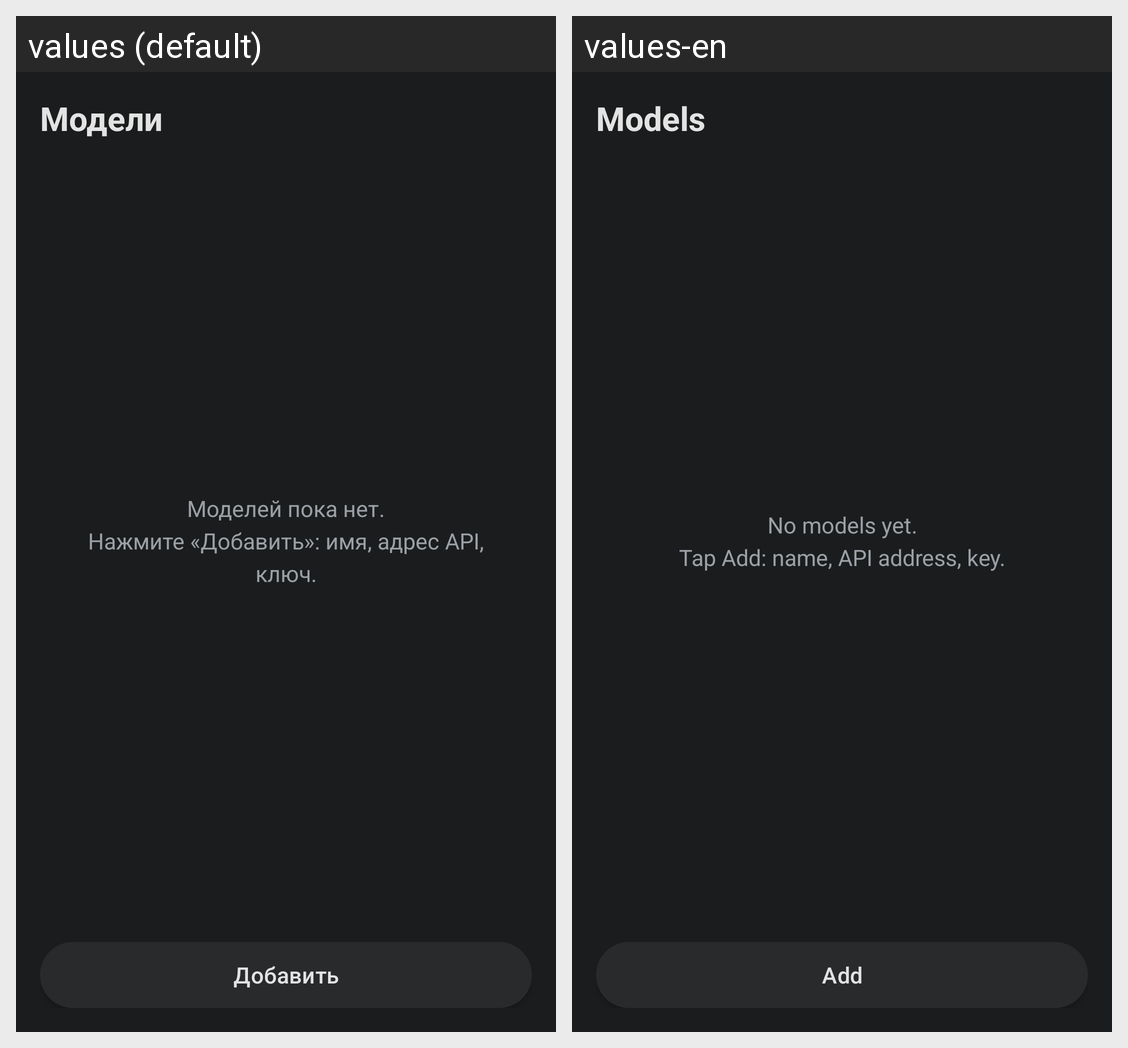

This grid shows one Android layout under two languages. Give, for every string resource on the screen, its name, the default text and each shown locale's text.
Android screen res/layout/activity_models.xml rendered under 2 locales, left to right: values (default), values-en. Device: Nexus 5 (rendered at 1080×1920; each locale shown at half size, 540×960, under a caption strip naming it); theme AppTheme.
Strings drawn on this screen, with the default value and each locale's value (text and hints the layout hard-codes, and strings that could not be matched under every locale, appear in the picture but are not listed):

btn_models
  values: Модели
  values-en: Models

models_empty
  values: Моделей пока нет.
      Нажмите «Добавить»: имя, адрес API, ключ.
  values-en: No models yet.
      Tap Add: name, API address, key.

btn_add_model
  values: Добавить
  values-en: Add
